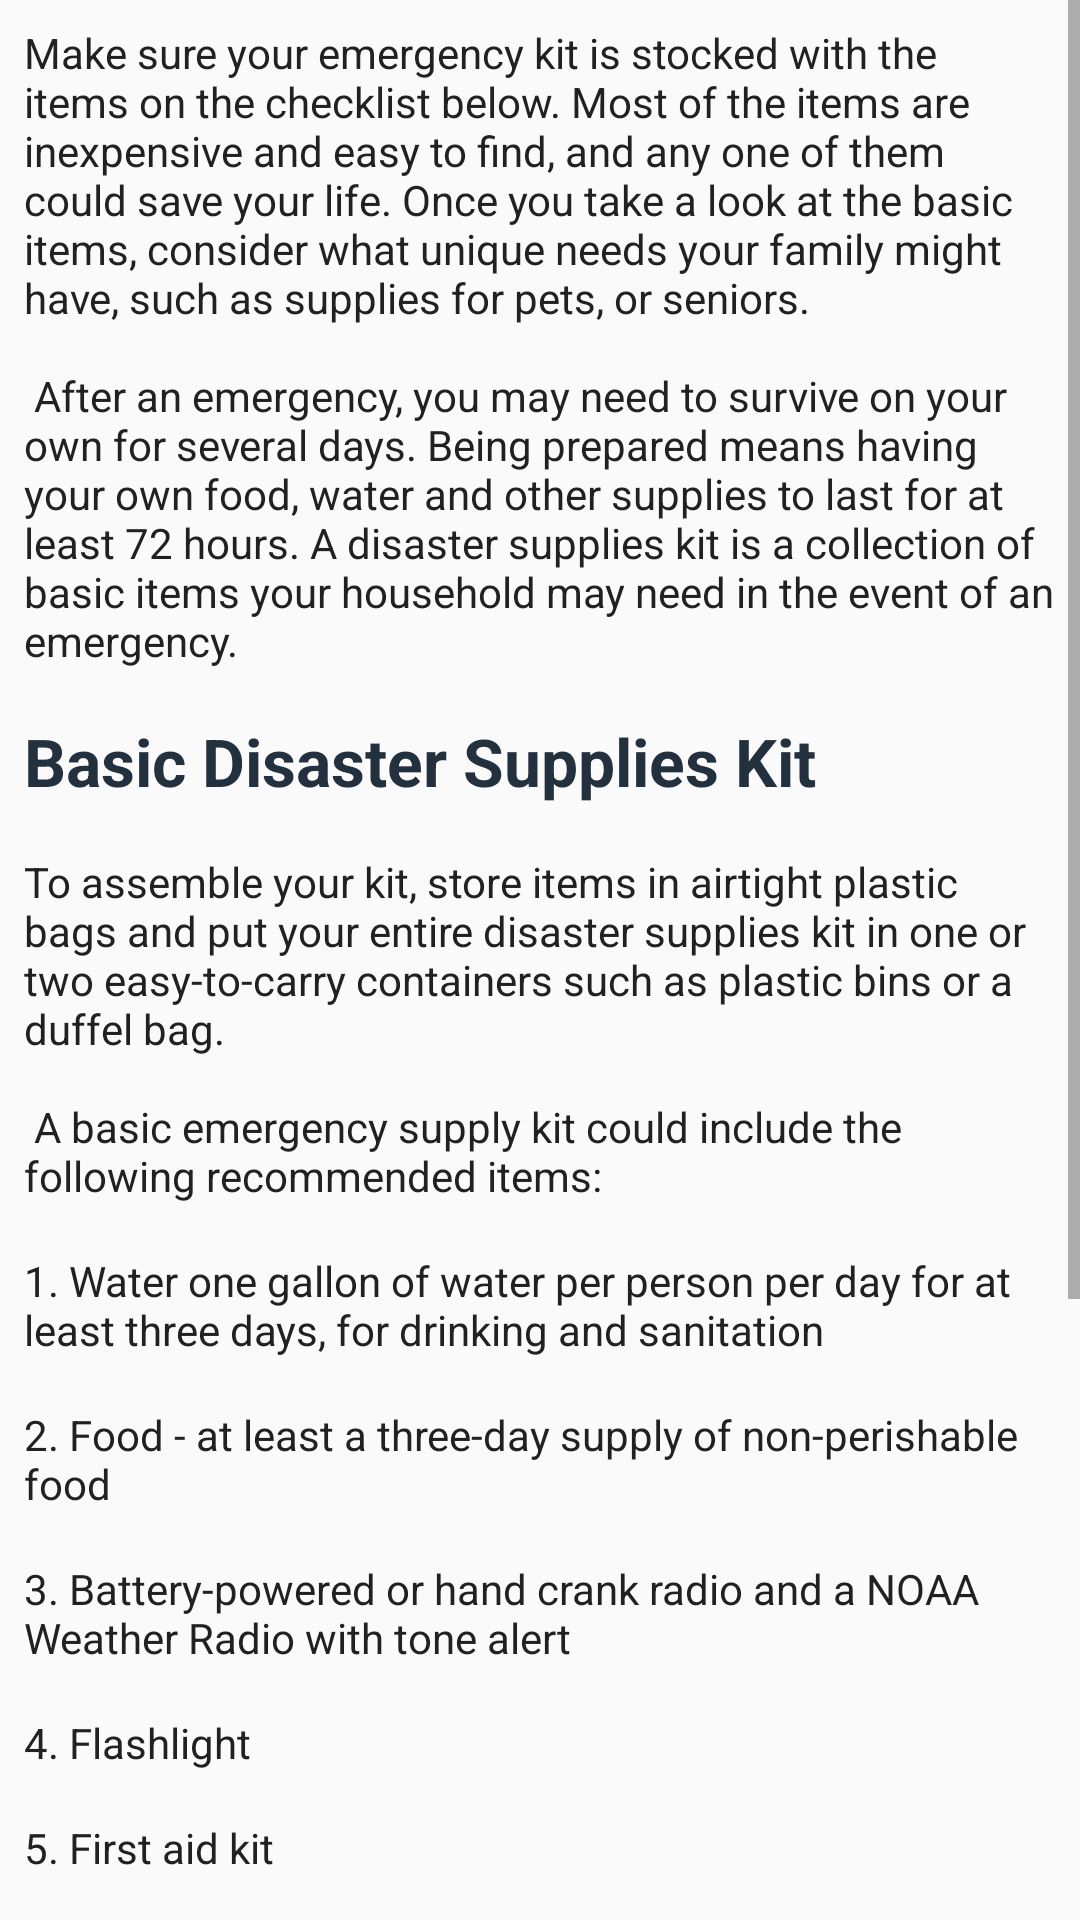

Layout XML and referenced resources for this Android screen:
<!-- AndroidManifest.xml: application theme AppTheme -->
<!-- res/layout/fragment_basic_supply_kit.xml -->
<?xml version="1.0" encoding="utf-8"?>
<ScrollView xmlns:android="http://schemas.android.com/apk/res/android"
    xmlns:tools="http://schemas.android.com/tools"
    android:layout_width="match_parent"
    android:layout_height="match_parent"
    tools:context=".fragments.gobag.BasicSupplyKitFragment">

    <LinearLayout
        android:layout_width="match_parent"
        android:layout_height="wrap_content"
        android:orientation="vertical">
        <TextView
            android:layout_width="wrap_content"
            android:layout_height="wrap_content"
            android:text="@string/basic_disaster_kit_1"
            android:padding="@dimen/dim_medium"
            android:textColor="@color/primaryTextColor"/>

        <TextView
            android:layout_width="wrap_content"
            android:layout_height="wrap_content"
            android:text="@string/basic_disaster_supply_kit"
            android:textStyle="bold"
            android:textAppearance="@style/TextAppearance.AppCompat.Large"
            android:textColor="@color/colorPrimaryDark"
            android:padding="@dimen/dim_medium"/>

        <TextView
            android:layout_width="wrap_content"
            android:layout_height="wrap_content"
            android:text="@string/basic_disaster_kit_2"
            android:padding="@dimen/dim_medium"
            android:textColor="@color/primaryTextColor"/>

        <TextView
            android:layout_width="wrap_content"
            android:layout_height="wrap_content"
            android:text="@string/basic_disaster_kit_3"
            android:padding="@dimen/dim_medium"
            android:textColor="@color/primaryTextColor"/>
        <TextView
            android:layout_width="wrap_content"
            android:layout_height="wrap_content"
            android:text="@string/basic_disaster_kit_4"
            android:padding="@dimen/dim_medium"
            android:textColor="@color/primaryTextColor"/>
        <TextView
            android:layout_width="wrap_content"
            android:layout_height="wrap_content"
            android:text="@string/basic_disaster_kit_5"
            android:padding="@dimen/dim_medium"
            android:textColor="@color/primaryTextColor"/>
        <TextView
            android:layout_width="wrap_content"
            android:layout_height="wrap_content"
            android:text="@string/basic_disaster_kit_6"
            android:padding="@dimen/dim_medium"
            android:textColor="@color/primaryTextColor"/>
        <TextView
            android:layout_width="wrap_content"
            android:layout_height="wrap_content"
            android:text="@string/basic_disaster_kit_7"
            android:padding="@dimen/dim_medium"
            android:textColor="@color/primaryTextColor"/>
        <TextView
            android:layout_width="wrap_content"
            android:layout_height="wrap_content"
            android:text="@string/basic_disaster_kit_8"
            android:padding="@dimen/dim_medium"
            android:textColor="@color/primaryTextColor"/>
        <TextView
            android:layout_width="wrap_content"
            android:layout_height="wrap_content"
            android:text="@string/basic_disaster_kit_9"
            android:padding="@dimen/dim_medium"
            android:textColor="@color/primaryTextColor"/>
        <TextView
            android:layout_width="wrap_content"
            android:layout_height="wrap_content"
            android:text="@string/basic_disaster_kit_10"
            android:padding="@dimen/dim_medium"
            android:textColor="@color/primaryTextColor"/>
        <TextView
            android:layout_width="wrap_content"
            android:layout_height="wrap_content"
            android:text="@string/basic_disaster_kit_11"
            android:padding="@dimen/dim_medium"
            android:textColor="@color/primaryTextColor"/>
        <TextView
            android:layout_width="wrap_content"
            android:layout_height="wrap_content"
            android:text="@string/basic_disaster_kit_12"
            android:padding="@dimen/dim_medium"
            android:textColor="@color/primaryTextColor"/>
        <TextView
            android:layout_width="wrap_content"
            android:layout_height="wrap_content"
            android:text="@string/basic_disaster_kit_13"
            android:padding="@dimen/dim_medium"
            android:textColor="@color/primaryTextColor"/>
        <TextView
            android:layout_width="wrap_content"
            android:layout_height="wrap_content"
            android:text="@string/basic_disaster_kit_14"
            android:padding="@dimen/dim_medium"
            android:textColor="@color/primaryTextColor"/>
        <TextView
            android:layout_width="wrap_content"
            android:layout_height="wrap_content"
            android:text="@string/basic_disaster_kit_15"
            android:padding="@dimen/dim_medium"
            android:textColor="@color/primaryTextColor"/>
    </LinearLayout>


</ScrollView>
<!-- resources referenced by this layout -->
<resources>
  <color name="colorPrimaryDark">#23303D</color>
  <color name="primaryTextColor">#212121</color>
  <dimen name="dim_medium">8dp</dimen>
  <string name="basic_disaster_kit_1">Make sure your emergency kit is stocked with the items on the checklist below.
          Most of the items are inexpensive and easy to find, and any one of them could save your life.
          Once you take a look at the basic items,
          consider what unique needs your family might have, such as supplies for pets, or seniors.
          \n\n After an emergency, you may need to survive on your own for several days. Being prepared means having your own food,
          water and other supplies to last for at least 72 hours. A disaster supplies kit is a collection of basic items your
          household may need in the event of an emergency.</string>
  <string name="basic_disaster_kit_10">8.  Dust mask to help filter contaminated air and plastic sheeting and duct tape to shelter-in-place</string>
  <string name="basic_disaster_kit_11">9.  Moist towelettes, garbage bags and plastic ties for personal sanitation</string>
  <string name="basic_disaster_kit_12">10.  Wrench or pliers to turn off utilities</string>
  <string name="basic_disaster_kit_13">11.  Manual can opener for food</string>
  <string name="basic_disaster_kit_14">12.  Local maps</string>
  <string name="basic_disaster_kit_15">13.  Cell phone with chargers and a backup battery</string>
  <string name="basic_disaster_kit_2">To assemble your kit, store items in airtight plastic bags and put your entire disaster
          supplies kit in one or two easy-to-carry containers such as plastic bins or a duffel bag.
          \n\n A basic emergency supply kit could include the following recommended items:</string>
  <string name="basic_disaster_kit_3">1.  Water one gallon of water per person per day for at least three days, for drinking and sanitation</string>
  <string name="basic_disaster_kit_4">2.  Food - at least a three-day supply of non-perishable food</string>
  <string name="basic_disaster_kit_5">3.  Battery-powered or hand crank radio and a NOAA Weather Radio with tone alert</string>
  <string name="basic_disaster_kit_6">4.  Flashlight</string>
  <string name="basic_disaster_kit_7">5.  First aid kit</string>
  <string name="basic_disaster_kit_8">6.  Extra batteries</string>
  <string name="basic_disaster_kit_9">7.  Whistle to signal for help</string>
  <string name="basic_disaster_supply_kit">Basic Disaster Supplies Kit</string>
  <style name="AppTheme" parent="Theme.AppCompat.Light.DarkActionBar">
          
          <item name="windowNoTitle">true</item>
          <item name="windowActionBar">false</item>
          <item name="colorPrimary">@color/colorPrimary</item>
          <item name="colorPrimaryDark">@color/colorPrimaryDark</item>
          <item name="colorAccent">@color/colorAccent</item>
      </style>
  <color name="colorPrimary">#2B3D4D</color>
  <color name="colorAccent">#10CAC9</color>
</resources>
